Run: headless pygame with SDL's dummy video driver; simulated clock (each Clock.tick advances the game by its frame time, no real sleeping); random seed 0; keys injected as events and as key.get_pressed() state; no mouse input.
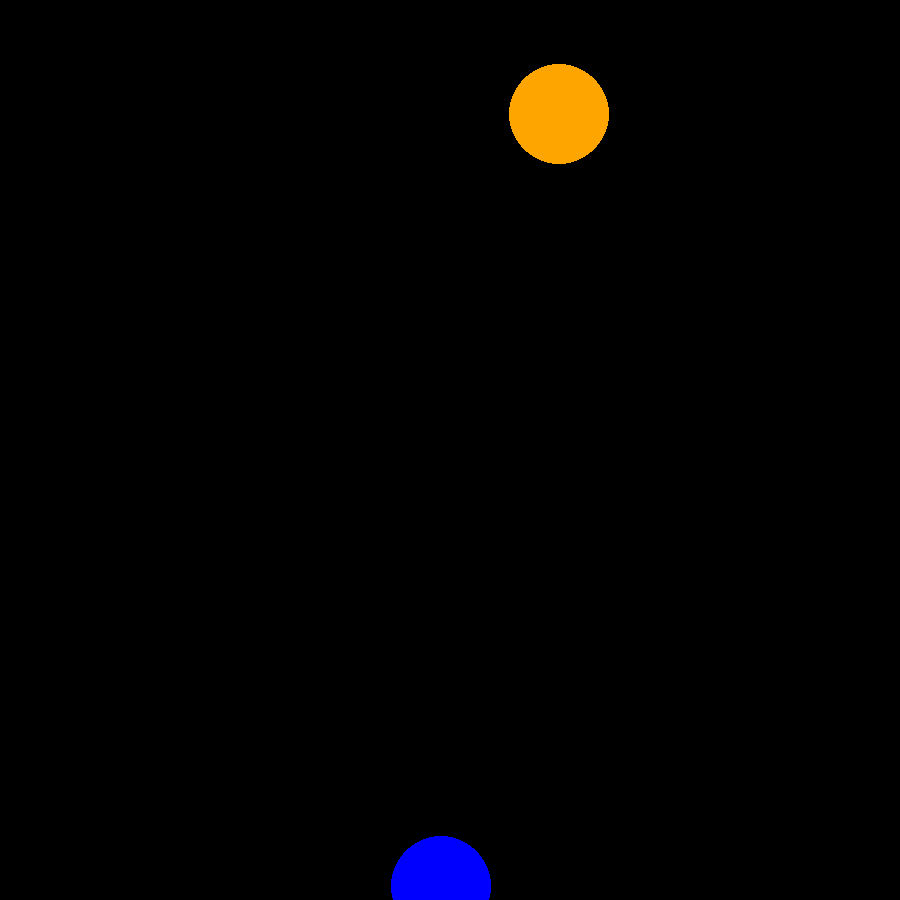
Frame 1 of 4 · flips 1–60 · no input
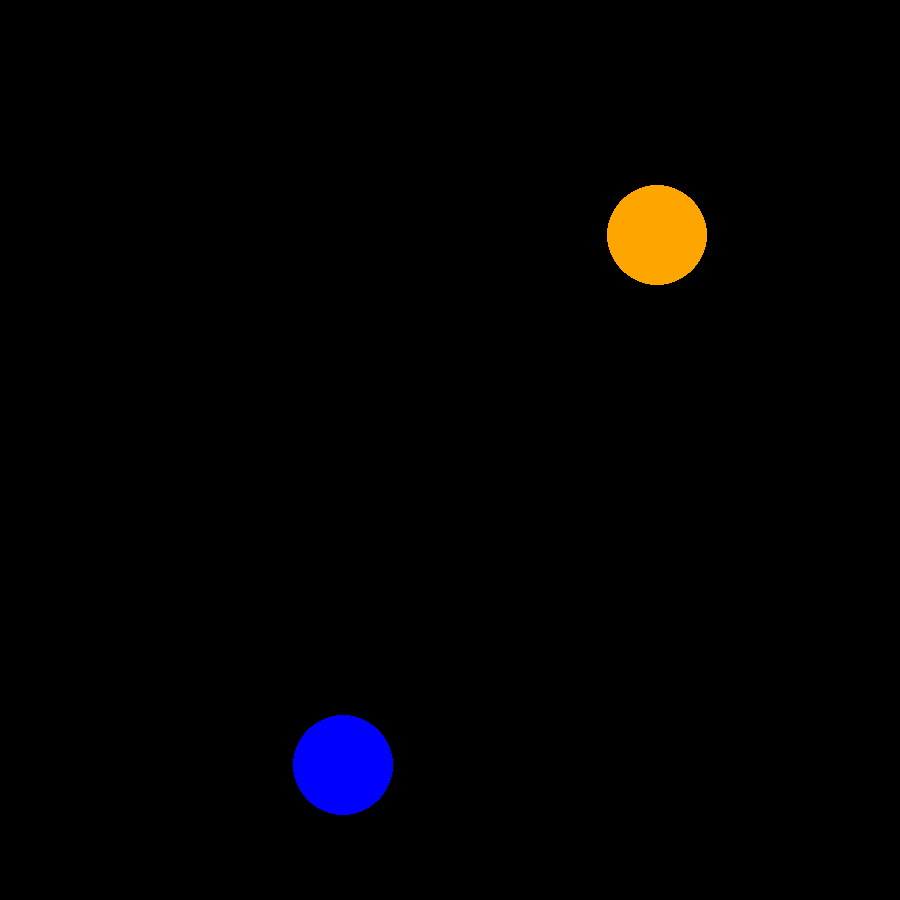
Frame 2 of 4 · flips 61–180 · tapped SPACE, RETURN · held RIGHT (→), D
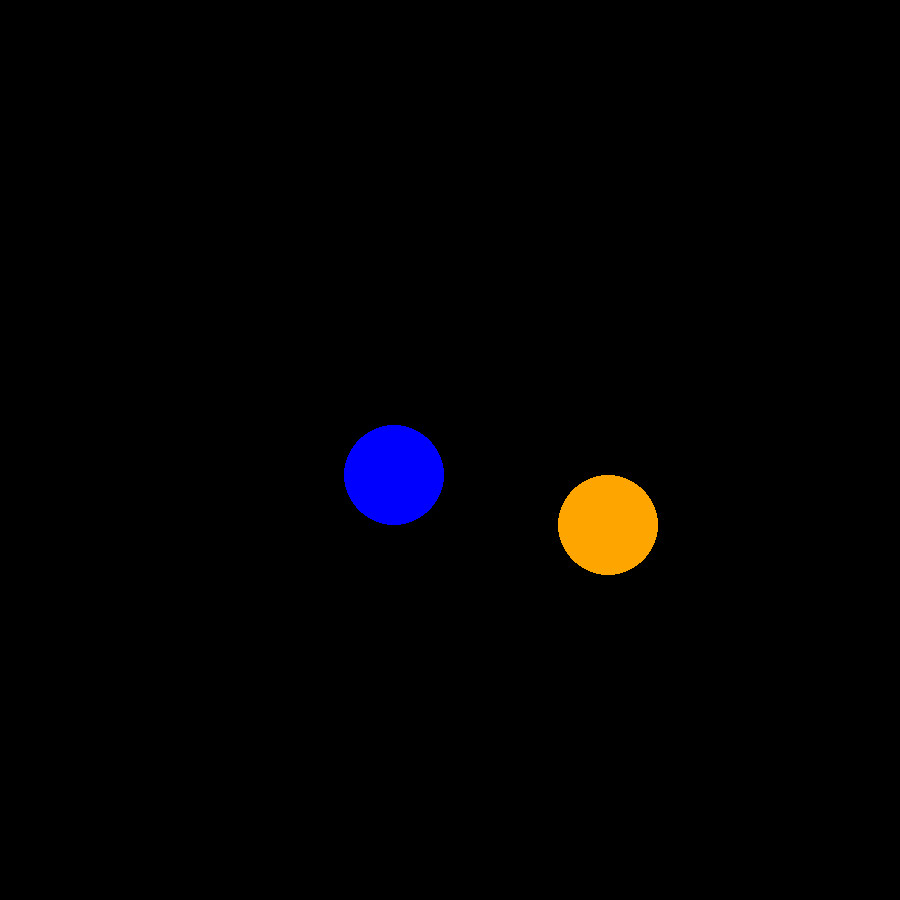
Frame 3 of 4 · flips 181–300 · held DOWN (↓), S
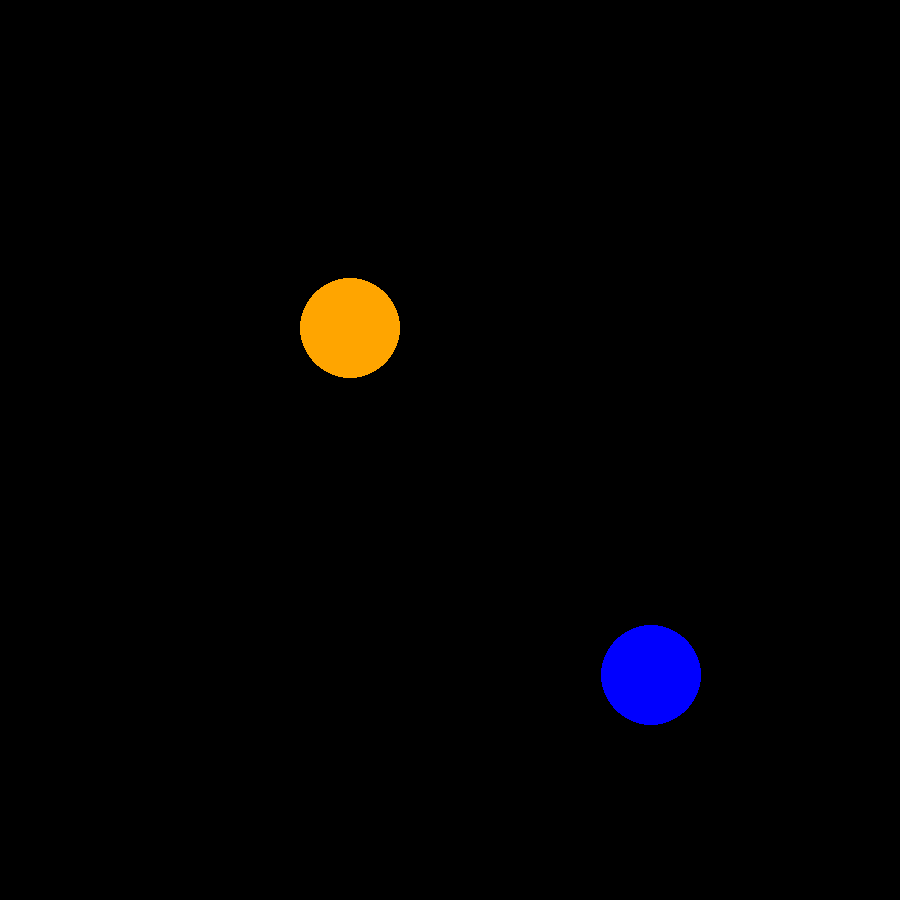
Frame 4 of 4 · flips 301–420 · held LEFT (←), A, UP (↑), W

The pygame program that drew these frames:

import pygame
pygame.init()

########## 可更改：引力的大小 ##########
引力常数 = 1

class 天体:
    def __init__(self, 名称, x, y, x速度, y速度, 质量):
        self.名称 = 名称
        self.x = x
        self.y = y
        self.x速度 = x速度
        self.y速度 = y速度
        self.质量 = 质量

    @property
    def 基本信息(self):
        return self.x, self.y, self.x速度, self.y速度, self.质量

class 天体动画精灵(pygame.sprite.Sprite):
    def __init__(self, 天体, 半径, 颜色):
        pygame.sprite.Sprite.__init__(self)
        self.天体 = 天体
        self.image = pygame.Surface((半径 * 2, 半径 * 2)).convert_alpha()
        self.image.fill((0, 0, 0, 0))
        pygame.draw.circle(self.image, 颜色, (半径, 半径), 半径, 0)
        self.rect = self.image.get_rect()
        self.刷新rect属性()

    def 刷新rect属性(self):
        self.rect.centerx = self.天体.x
        self.rect.centery = self.天体.y

def 移动全部天体(时间):
    要删除的天体 = []
    for 天体精灵1 in 天体动画精灵列表:
        天体1 = 天体精灵1.天体
        if 天体1 in 要删除的天体:
            continue
        x1, y1, x速度1, y速度1, 质量1 = 天体1.基本信息
        x加速度1, y加速度1 = 0, 0
        for 天体精灵2 in 天体动画精灵列表:
            天体2 = 天体精灵2.天体
            if 天体2 in 要删除的天体:
                continue
            if 天体1 is 天体2:
                continue
            x2, y2, x速度2, y速度2, 质量2 = 天体2.基本信息
            x距离 = x2 - x1
            y距离 = y2 - y1
            距离 = (x距离 ** 2 + y距离 ** 2) ** 0.5
            if 距离 < 50:
                # 太近了
                if 天体1.质量 > 天体2.质量:
                    要删除的天体.append(天体2)
                else:
                    要删除的天体.append(天体1)
                continue
            力 = 引力常数 * 质量1 * 质量2 / (距离 ** 2)
            加速度 = 力 / 质量1
            x加速度1 += 加速度 * (x距离 / 距离)
            y加速度1 += 加速度 * (y距离 / 距离)
        x, y = (
            x1 + x速度1 * 时间 + 0.5 * x加速度1 * (时间 ** 2),
            y1 + y速度1 * 时间 + 0.5 * y加速度1 * (时间 ** 2)
        )
        临时x, 临时y = 天体1.x, 天体1.y
        天体1.x, 天体1.y = x, y
        天体1.x速度 = (x - 临时x) / 时间
        天体1.y速度 = (y - 临时y) / 时间
        天体精灵1.刷新rect属性()
    for 动画精灵 in 天体动画精灵列表:
        if 动画精灵.天体 in 要删除的天体:
            天体动画精灵列表.remove(动画精灵)

screen = pygame.display.set_mode((900, 900))

天体动画精灵列表 = [
    天体动画精灵(天体("planet1", 500, 100, 1, 0, 1e4), 50, "orange"),
    天体动画精灵(天体("planet2", 500, 900, -1, 0, 1e4), 50, "blue")
]

clock = pygame.time.Clock()
running = True
while running:
    screen.fill((0, 0, 0))
    clock.tick(60)
    for event in pygame.event.get():
        if event.type == pygame.QUIT:
            running = False
    ########## 可更改：天体移动速度 ##########
    移动全部天体(1)
    for 天体动画精灵 in 天体动画精灵列表:
        screen.blit(天体动画精灵.image, 天体动画精灵.rect)
    pygame.display.flip()
